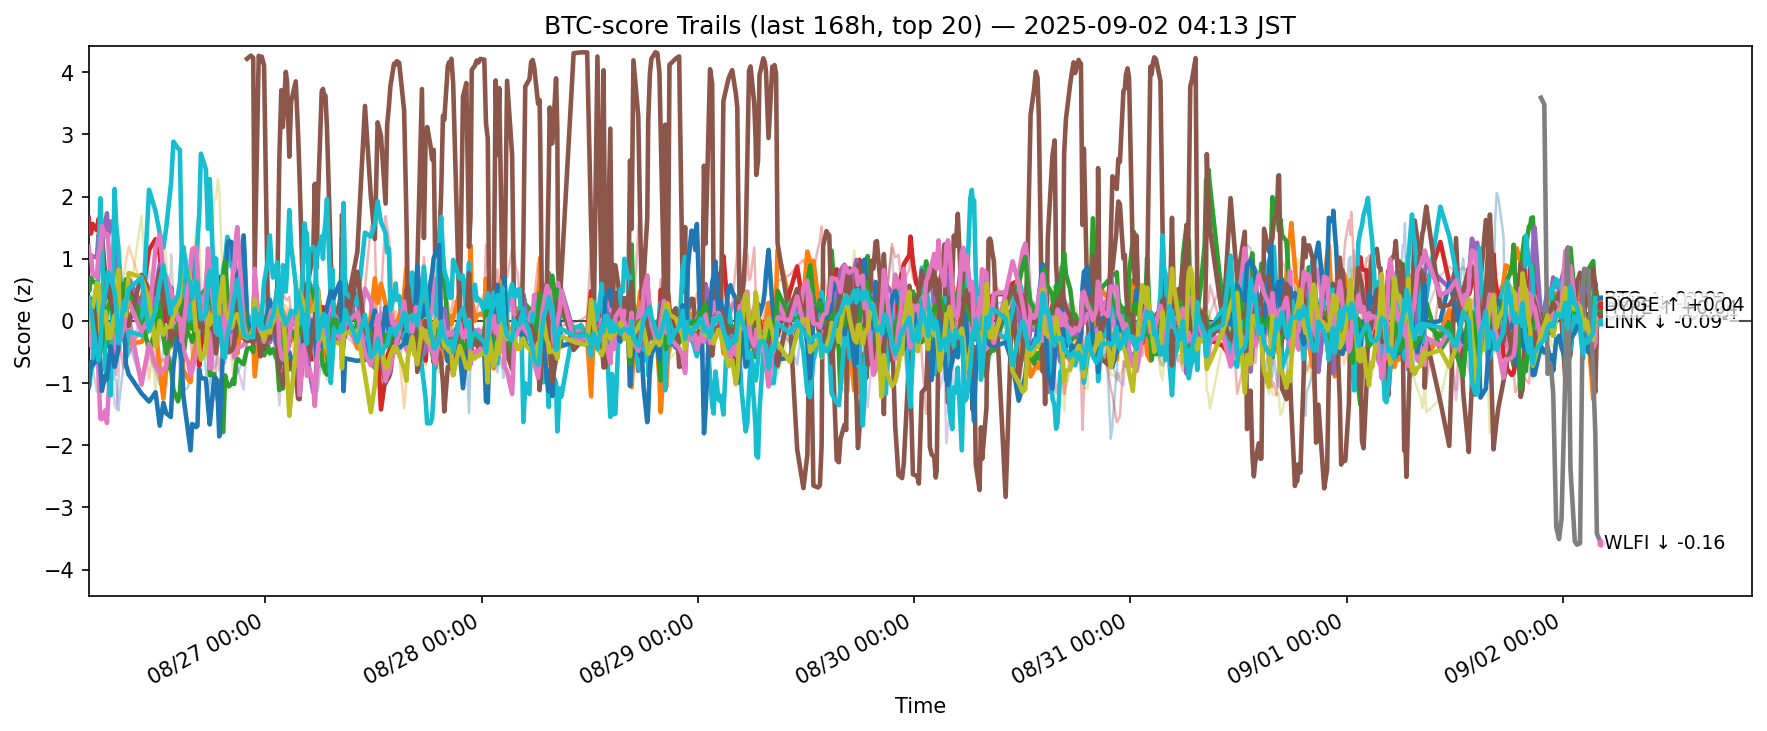

Data behind this chart, as committed beside it:
ts, side, symbol, score
2025-08-25 19:23:11.408487+00:00, btc, ADA, -0.548
2025-08-25 19:23:11.408487+00:00, btc, AVAX, -0.0542
2025-08-25 19:23:11.408487+00:00, btc, BCH, 0.5256
2025-08-25 19:23:11.408487+00:00, btc, BNB, 1.659
2025-08-25 19:23:11.408487+00:00, btc, BTC, 1.116
2025-08-25 19:23:11.408487+00:00, btc, DOGE, -0.3804
2025-08-25 19:23:11.408487+00:00, btc, DOT, -0.0398
2025-08-25 19:23:11.408487+00:00, btc, ETH, -0.4107
2025-08-25 19:23:11.408487+00:00, btc, HBAR, 0.05448
2025-08-25 19:23:11.408487+00:00, btc, HYPE, -0.7819
2025-08-25 19:23:11.408487+00:00, btc, LINK, -1.061
2025-08-25 19:23:11.408487+00:00, btc, LTC, -0.3378
2025-08-25 19:23:11.408487+00:00, btc, SHIB, 0.1052
2025-08-25 19:23:11.408487+00:00, btc, SOL, -0.2943
2025-08-25 19:23:11.408487+00:00, btc, SUI, -0.3626
2025-08-25 19:23:11.408487+00:00, btc, TON, 0.3045
2025-08-25 19:23:11.408487+00:00, btc, TRX, 1.192
2025-08-25 19:23:11.408487+00:00, btc, UNI, -1.011
2025-08-25 19:23:11.408487+00:00, btc, XLM, -0.107
2025-08-25 19:23:11.408487+00:00, btc, XRP, 0.3758
2025-08-25 19:26:53.533191+00:00, btc, ADA, -0.3362
2025-08-25 19:26:53.533191+00:00, btc, AVAX, 0.08725
2025-08-25 19:26:53.533191+00:00, btc, BCH, 0.4819
2025-08-25 19:26:53.533191+00:00, btc, BNB, 1.515
2025-08-25 19:26:53.533191+00:00, btc, BTC, 0.9798
2025-08-25 19:26:53.533191+00:00, btc, DOGE, -0.3664
2025-08-25 19:26:53.533191+00:00, btc, DOT, -0.03001
2025-08-25 19:26:53.533191+00:00, btc, ETH, -0.5382
2025-08-25 19:26:53.533191+00:00, btc, HBAR, 0.08852
2025-08-25 19:26:53.533191+00:00, btc, HYPE, -1.046
2025-08-25 19:26:53.533191+00:00, btc, LINK, -0.9074
2025-08-25 19:26:53.533191+00:00, btc, LTC, -0.2767
2025-08-25 19:26:53.533191+00:00, btc, SHIB, 0.04857
2025-08-25 19:26:53.533191+00:00, btc, SOL, -0.3125
2025-08-25 19:26:53.533191+00:00, btc, SUI, -0.3422
2025-08-25 19:26:53.533191+00:00, btc, TON, 0.233
2025-08-25 19:26:53.533191+00:00, btc, TRX, 1.014
2025-08-25 19:26:53.533191+00:00, btc, UNI, -0.6996
2025-08-25 19:26:53.533191+00:00, btc, XLM, 0.1164
2025-08-25 19:26:53.533191+00:00, btc, XRP, 0.2353
2025-08-25 19:38:48.901635+00:00, btc, ADA, -0.31
2025-08-25 19:38:48.901635+00:00, btc, AVAX, -0.2026
2025-08-25 19:38:48.901635+00:00, btc, BCH, 0.6946
2025-08-25 19:38:48.901635+00:00, btc, BNB, 1.407
2025-08-25 19:38:48.901635+00:00, btc, BTC, 0.997
2025-08-25 19:38:48.901635+00:00, btc, DOGE, -0.2985
2025-08-25 19:38:48.901635+00:00, btc, DOT, -0.05984
2025-08-25 19:38:48.901635+00:00, btc, ETH, -0.7279
2025-08-25 19:38:48.901635+00:00, btc, HBAR, -0.0154
2025-08-25 19:38:48.901635+00:00, btc, HYPE, -0.8087
2025-08-25 19:38:48.901635+00:00, btc, LINK, -0.6598
2025-08-25 19:38:48.901635+00:00, btc, LTC, -0.1027
2025-08-25 19:38:48.901635+00:00, btc, SHIB, 0.1512
2025-08-25 19:38:48.901635+00:00, btc, SOL, -0.411
2025-08-25 19:38:48.901635+00:00, btc, SUI, -0.5431
2025-08-25 19:38:48.901635+00:00, btc, TON, 0.3489
2025-08-25 19:38:48.901635+00:00, btc, TRX, 1.061
2025-08-25 19:38:48.901635+00:00, btc, UNI, -0.958
2025-08-25 19:38:48.901635+00:00, btc, XLM, 0.2137
2025-08-25 19:38:48.901635+00:00, btc, XRP, 0.1676
... 12,200 more rows
